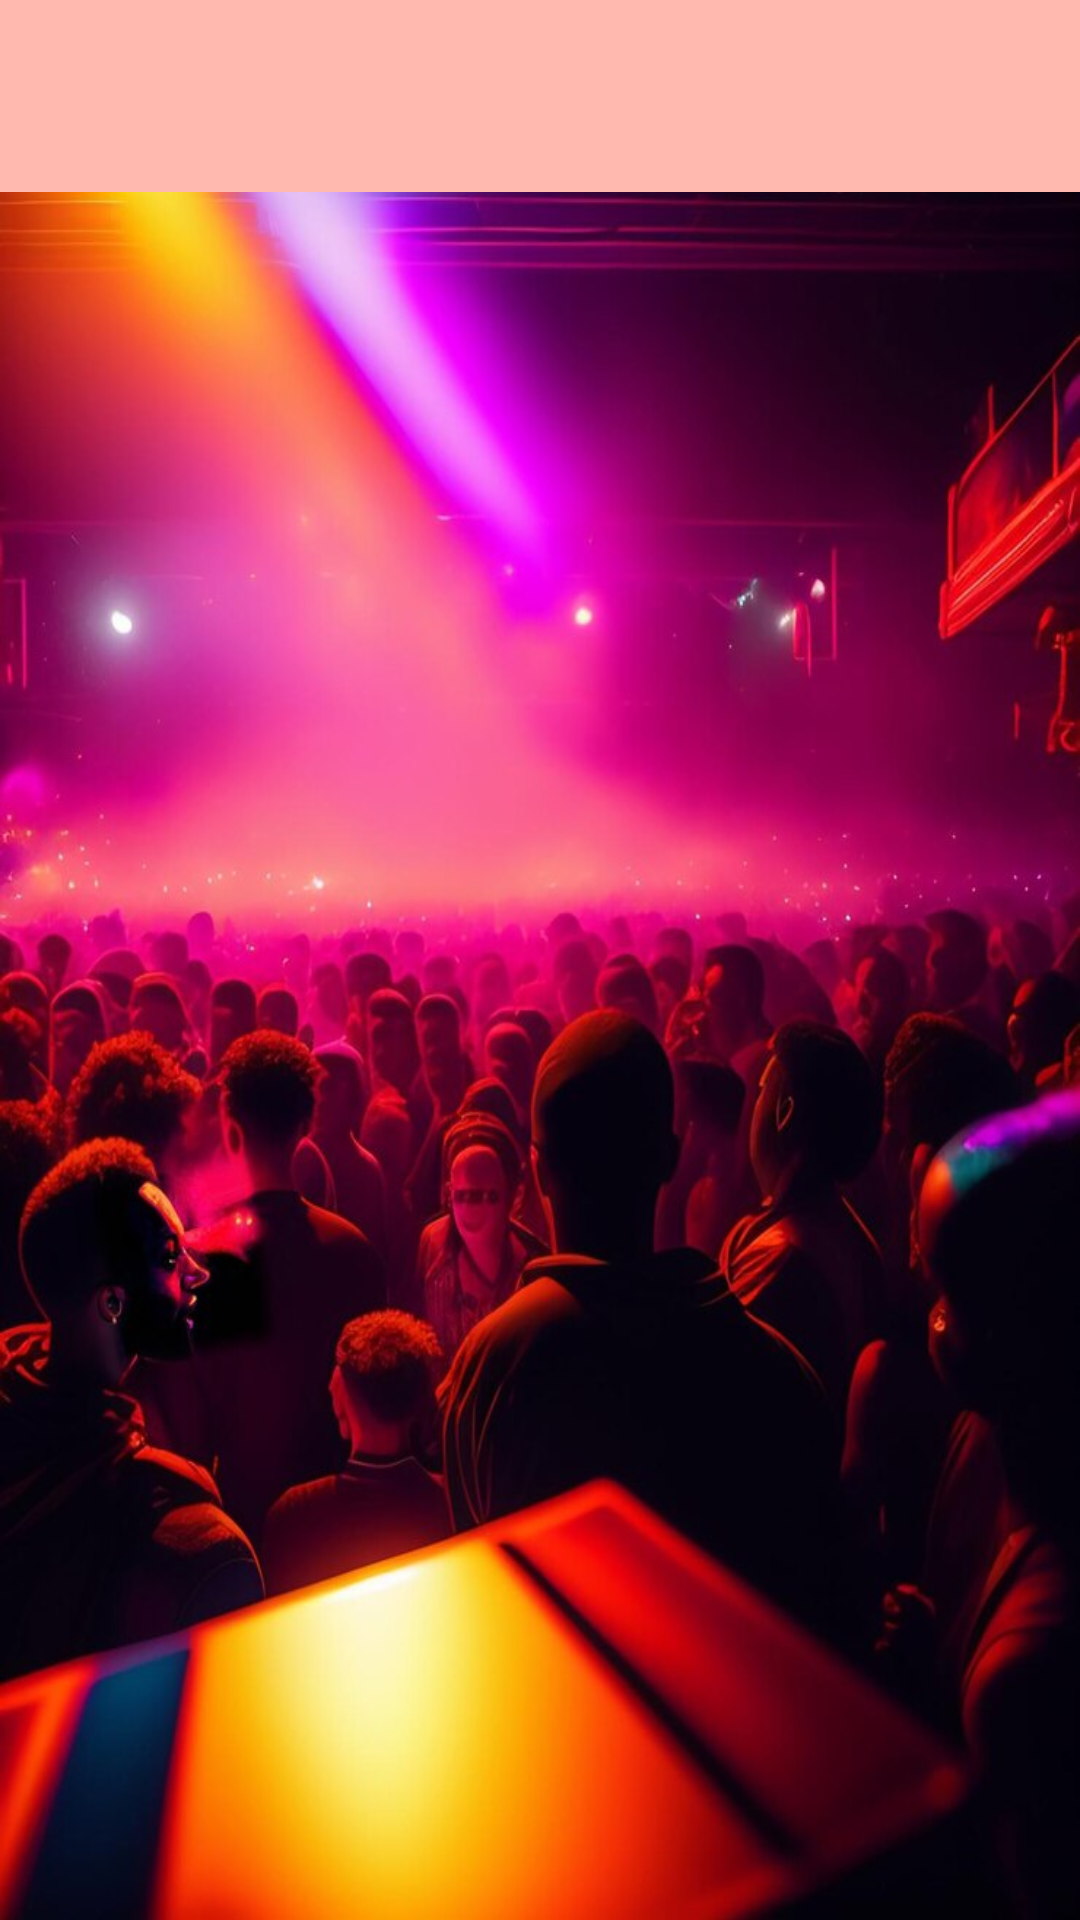

The Android layout XML behind this screen, and the referenced resources:
<!-- AndroidManifest.xml: application theme Theme.YourNight10 -->
<!-- res/layout/activity_principal1.xml -->
<?xml version="1.0" encoding="utf-8"?>
<androidx.drawerlayout.widget.DrawerLayout xmlns:android="http://schemas.android.com/apk/res/android"
    xmlns:app="http://schemas.android.com/apk/res-auto"
    xmlns:tools="http://schemas.android.com/tools"
    android:id="@+id/principal"
    android:layout_width="match_parent"
    android:layout_height="match_parent"
    android:background="@drawable/fondo"
    tools:context=".principal1"
    tools:menu="@menu/menu2">

    <androidx.constraintlayout.widget.ConstraintLayout
        android:layout_width="match_parent"
        android:layout_height="match_parent">

        <LinearLayout
            android:layout_width="412dp"
            android:layout_height="690dp"
            android:layout_marginTop="50dp"
            android:orientation="vertical"
            app:layout_constraintBottom_toBottomOf="@+id/contenedor"
            app:layout_constraintEnd_toEndOf="@+id/contenedor"
            app:layout_constraintStart_toStartOf="@+id/contenedor"
            app:layout_constraintTop_toTopOf="parent">

            <ListView
                android:id="@+id/listviewL"
                android:layout_width="match_parent"
                android:layout_height="wrap_content" />
        </LinearLayout>

        <FrameLayout
            android:id="@+id/contenedor"
            android:layout_width="414dp"
            android:layout_height="0dp"
            app:layout_constraintBottom_toBottomOf="parent"
            app:layout_constraintEnd_toEndOf="parent"
            app:layout_constraintHorizontal_bias="1.0"
            app:layout_constraintStart_toStartOf="parent"
            app:layout_constraintTop_toTopOf="parent"
            app:layout_constraintVertical_bias="0.0">

        </FrameLayout>

        <include
            android:id="@+id/include"
            layout="@layout/toolbar"
            android:layout_width="wrap_content"
            android:layout_height="wrap_content"
            tools:layout_editor_absoluteX="0dp"
            tools:layout_editor_absoluteY="-21dp" />

    </androidx.constraintlayout.widget.ConstraintLayout>

    <com.google.android.material.navigation.NavigationView
        android:id="@+id/nav"
        android:layout_width="match_parent"
        android:layout_height="match_parent"
        android:layout_gravity="start"
        app:headerLayout="@layout/header"
        app:menu="@menu/menu2" />

</androidx.drawerlayout.widget.DrawerLayout>
<!-- res/layout/toolbar.xml (included above) -->
<?xml version="1.0" encoding="utf-8"?>
<androidx.coordinatorlayout.widget.CoordinatorLayout xmlns:android="http://schemas.android.com/apk/res/android"
    xmlns:app="http://schemas.android.com/apk/res-auto"


    android:layout_width="match_parent"
    android:layout_height="wrap_content">

    <com.google.android.material.appbar.AppBarLayout
        android:id="@+id/appbar"

        android:layout_width="match_parent"
        android:layout_height="wrap_content">

        <com.google.android.material.appbar.CollapsingToolbarLayout
            android:layout_width="match_parent"
            android:layout_height="wrap_content"
            app:contentScrim="?attr/colorPrimary"
            app:layout_scrollFlags="scroll|exitUntilCollapsed"

            app:toolbarId="@+id/toolbar">


            <androidx.appcompat.widget.Toolbar
                android:id="@+id/toolbar"
                android:layout_width="match_parent"
                android:layout_height="match_parent"></androidx.appcompat.widget.Toolbar>
        </com.google.android.material.appbar.CollapsingToolbarLayout>
    </com.google.android.material.appbar.AppBarLayout>


</androidx.coordinatorlayout.widget.CoordinatorLayout>
<!-- res/layout/header.xml (included above) -->
<?xml version="1.0" encoding="utf-8"?>
<androidx.constraintlayout.widget.ConstraintLayout xmlns:android="http://schemas.android.com/apk/res/android"
    xmlns:app="http://schemas.android.com/apk/res-auto"
    xmlns:tools="http://schemas.android.com/tools"
    android:layout_width="match_parent"
    android:layout_height="wrap_content">

    <ImageView
        android:id="@+id/imageView2"
        android:layout_width="140dp"
        android:layout_height="196dp"
        android:layout_marginTop="16dp"
        app:layout_constraintEnd_toEndOf="parent"
        app:layout_constraintStart_toStartOf="parent"
        app:layout_constraintTop_toTopOf="parent"
        app:srcCompat="@drawable/logor" />
</androidx.constraintlayout.widget.ConstraintLayout>
<!-- resources referenced by this layout -->
<resources>
  <!-- drawable fondo: jpg bitmap (drawable, 88255 bytes) -->
  <!-- drawable logor: png bitmap (drawable, 16988 bytes) -->
  <style name="Theme.YourNight10" parent="Base.Theme.YourNight10" />
  <style name="Base.Theme.YourNight10" parent="Theme.Material3.DayNight.NoActionBar">
          <item name="colorPrimary">@color/coral_claro</item>
          <item name="colorSecondary">@color/coral</item>
          <item name="colorButtonNormal">@color/coral_claro</item>
  
          
      </style>
  <color name="coral_claro">#FFB9AE</color>
  <color name="coral">#ED7F6D</color>
</resources>
